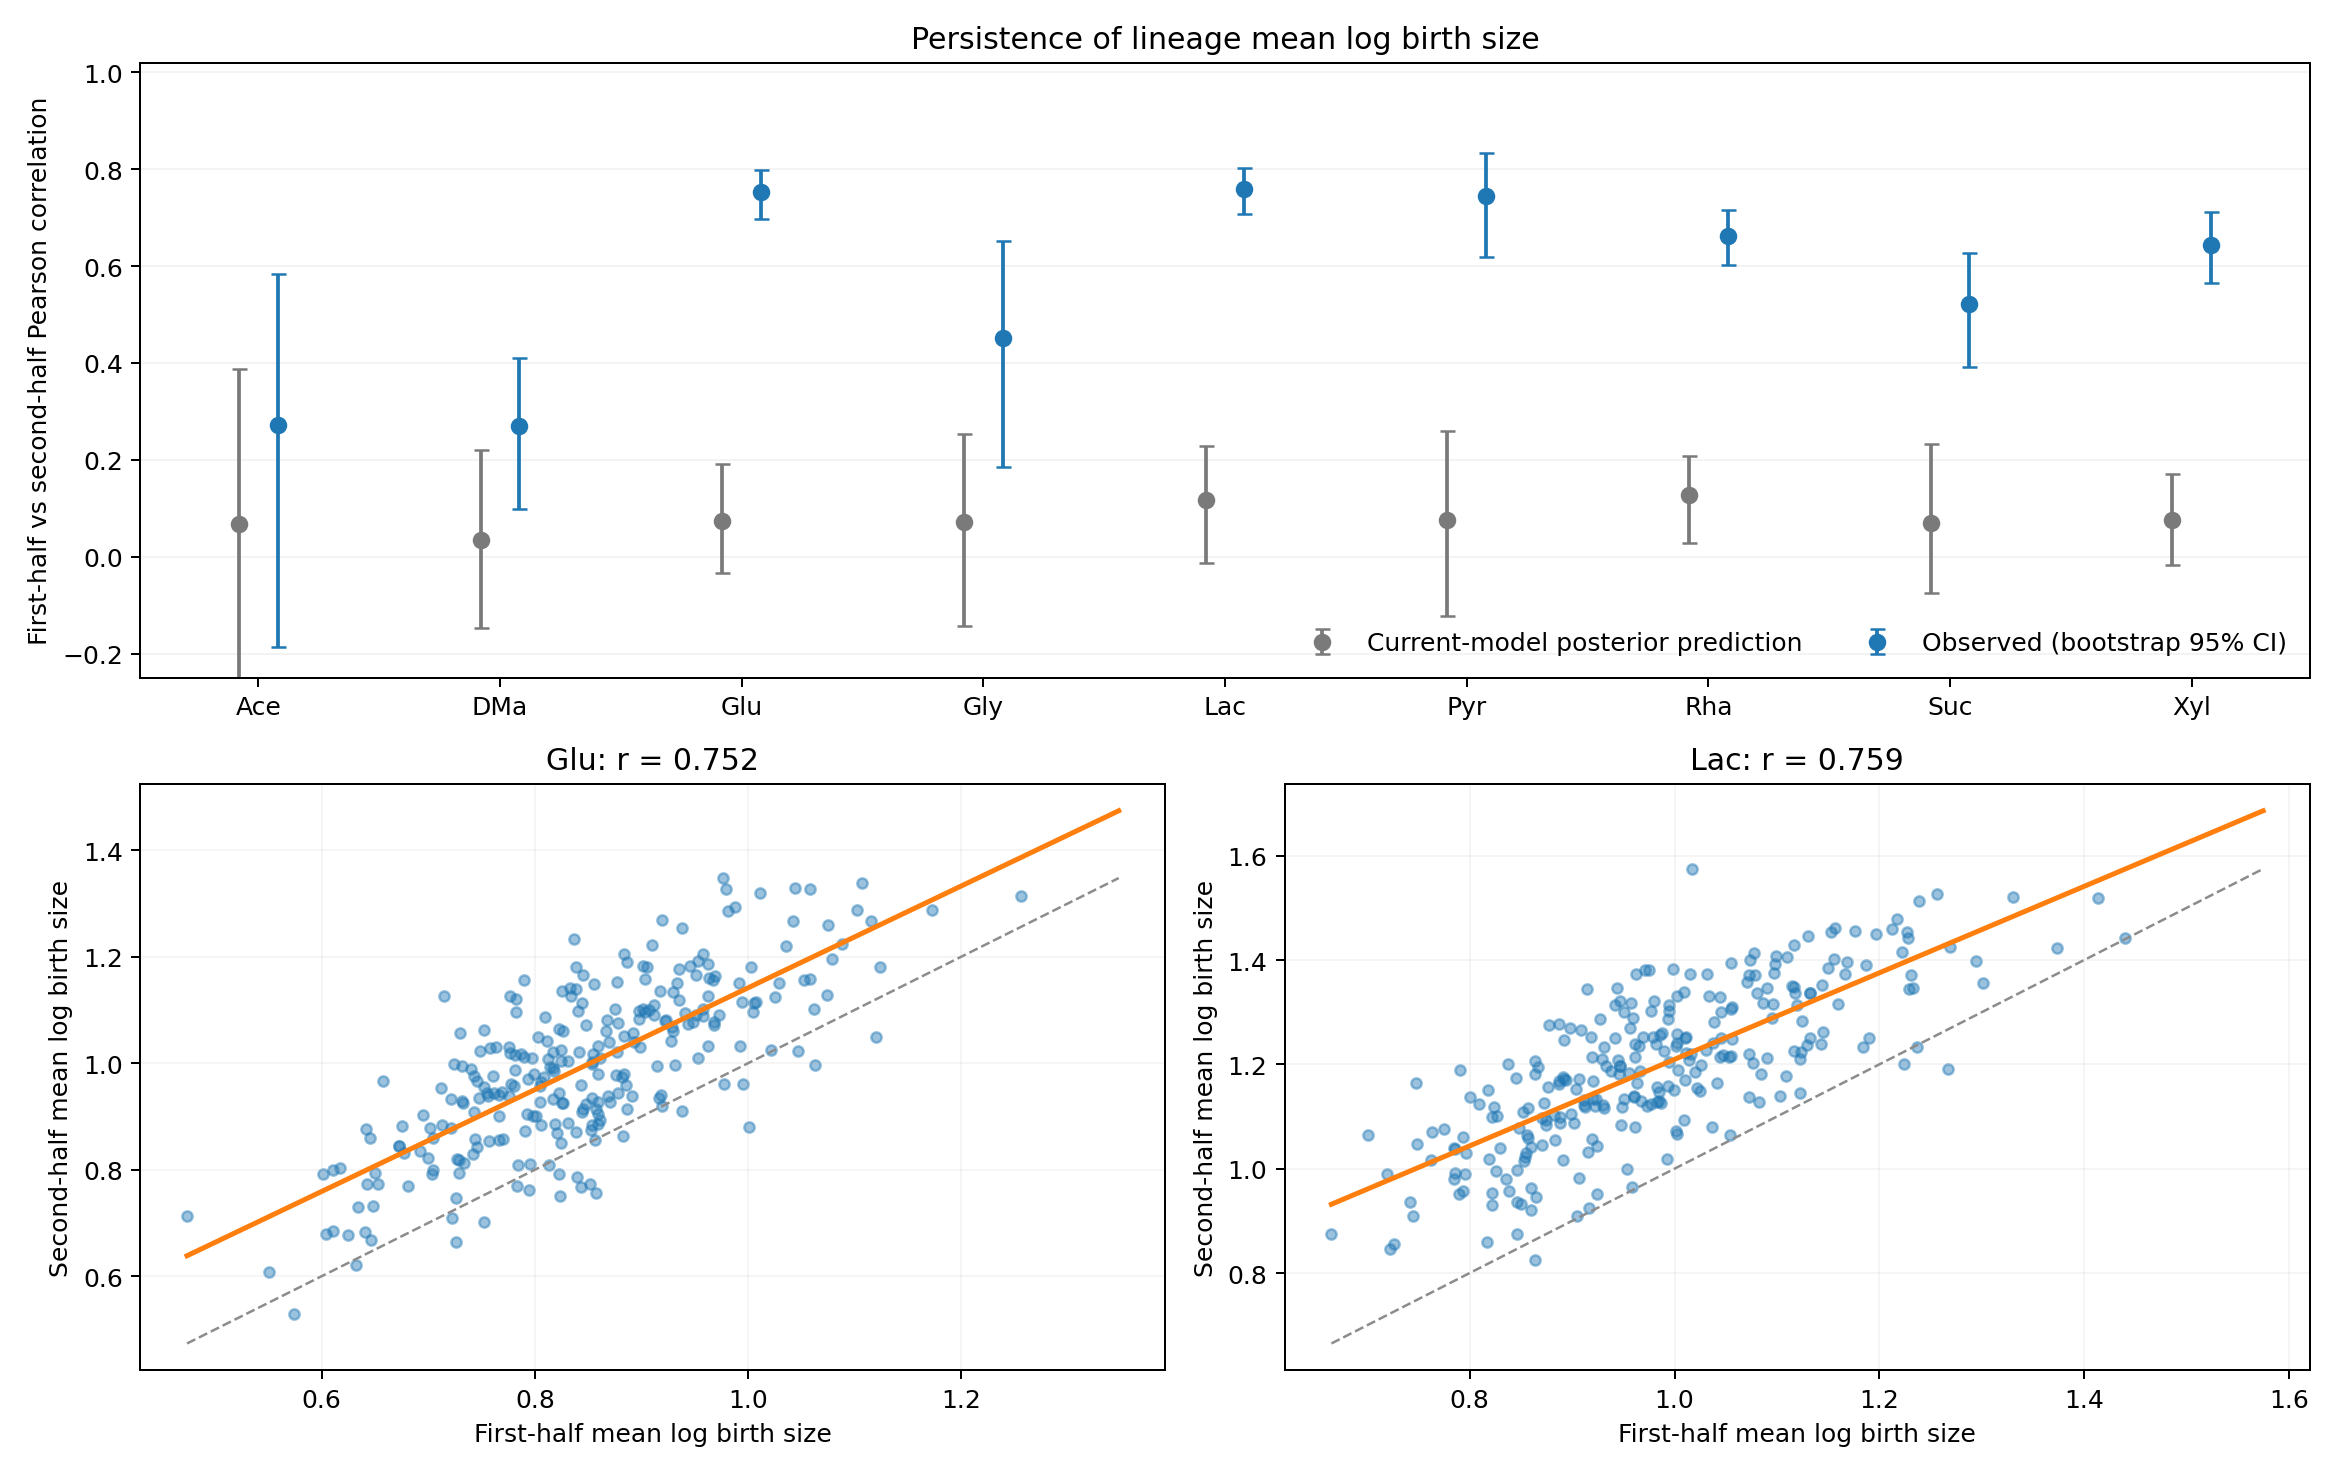

Data behind this chart, as committed beside it:
sugar, lineages, min_length, observed_pearson, observed_spearman, observed_bootstrap_q2_5, observed_bootstrap_q97_5, null_pearson_median, null_pearson_q2_5, null_pearson_q97_5, null_spearman_median, posterior_predictive_upper_p
Ace, 30, 8, 0.2711, 0.1052, -0.1854, 0.5844, 0.06687, -0.3433, 0.3885, 0.05139, 0.1089
DMa, 121, 8, 0.2706, 0.2936, 0.09911, 0.4104, 0.03533, -0.1474, 0.2206, 0.02799, 0.0198
Glu, 272, 8, 0.7523, 0.7245, 0.6973, 0.7981, 0.07325, -0.03337, 0.1906, 0.06108, 0.009901
Gly, 90, 8, 0.4516, 0.3326, 0.185, 0.651, 0.07227, -0.1436, 0.253, 0.07361, 0.009901
Lac, 272, 8, 0.7591, 0.7655, 0.7083, 0.8024, 0.1169, -0.01196, 0.2285, 0.09901, 0.009901
Pyr, 92, 8, 0.7439, 0.6646, 0.6196, 0.8344, 0.07588, -0.1223, 0.2585, 0.06885, 0.009901
Rha, 374, 8, 0.662, 0.6184, 0.6015, 0.7148, 0.1277, 0.0284, 0.2088, 0.1186, 0.009901
Suc, 158, 8, 0.5207, 0.5022, 0.3913, 0.6276, 0.06985, -0.07535, 0.2331, 0.06174, 0.009901
Xyl, 344, 8, 0.6428, 0.6116, 0.5659, 0.712, 0.07494, -0.01694, 0.1698, 0.06259, 0.009901
